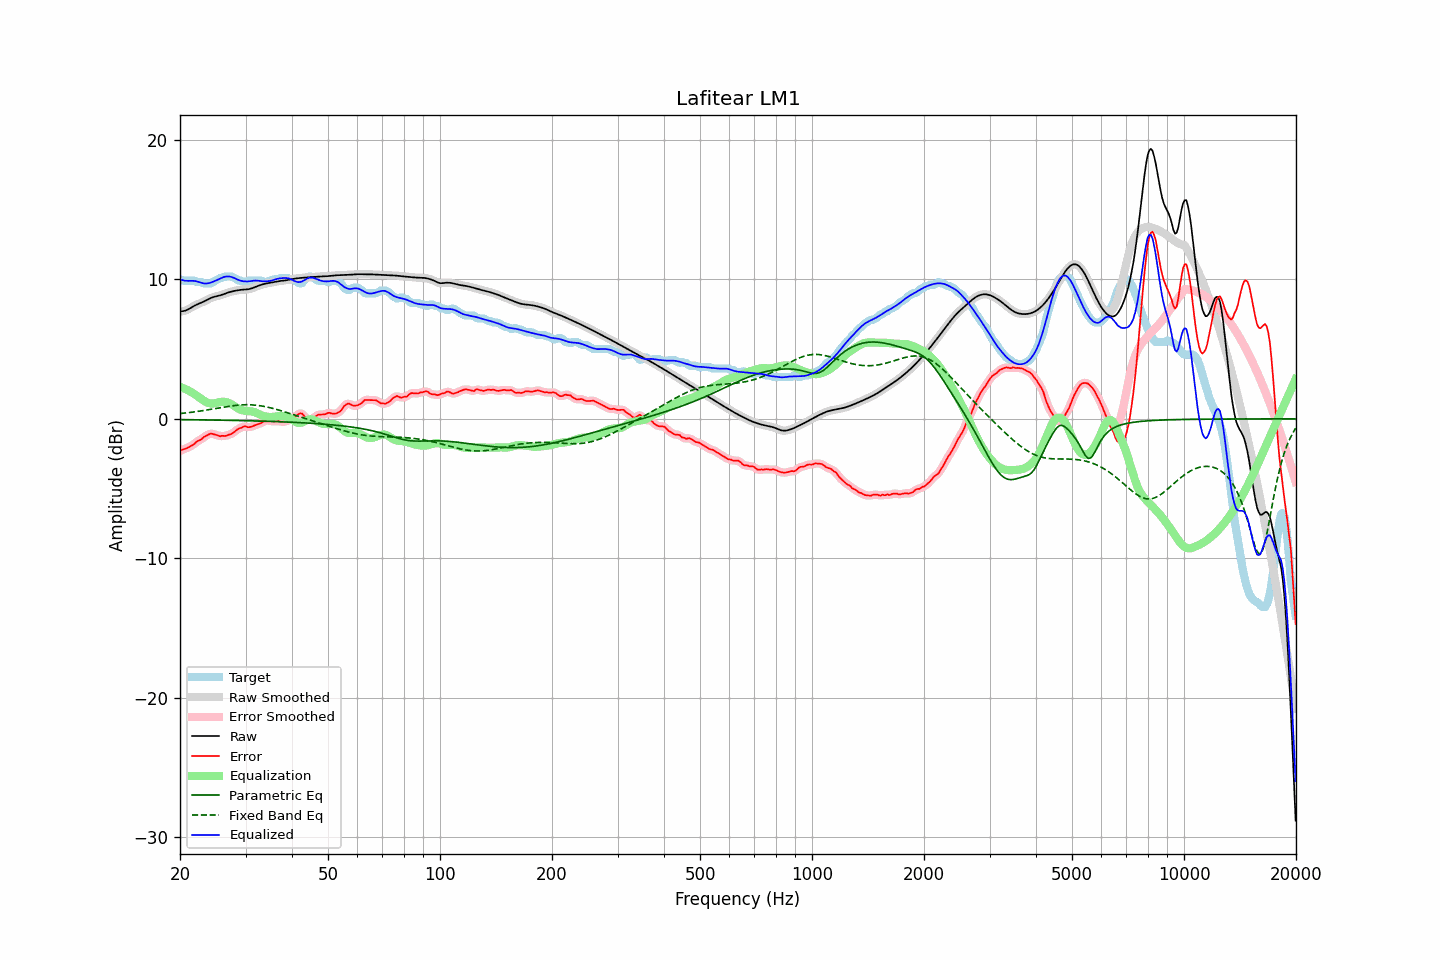

The file beside this chart, header and first rows:
frequency, raw, error, smoothed, error_smoothed, equalization, parametric_eq, fixed_band_eq, equalized_raw, equalized_smoothed, target
20.00, 7.70, -2.30, 7.70, -2.30, 2.30, -0.06, 0.38, 10.00, 10.00, 10.01
20.20, 7.71, -2.24, 7.71, -2.25, 2.25, -0.06, 0.39, 9.96, 9.96, 9.95
20.40, 7.73, -2.18, 7.72, -2.20, 2.21, -0.06, 0.40, 9.93, 9.93, 9.91
20.61, 7.75, -2.16, 7.75, -2.15, 2.16, -0.06, 0.41, 9.91, 9.91, 9.91
20.81, 7.79, -2.11, 7.79, -2.11, 2.10, -0.06, 0.43, 9.89, 9.89, 9.91
21.02, 7.85, -2.06, 7.85, -2.06, 2.04, -0.06, 0.44, 9.89, 9.89, 9.91
21.23, 7.91, -2.00, 7.91, -2.00, 1.98, -0.06, 0.46, 9.89, 9.89, 9.91
21.44, 7.98, -1.93, 7.98, -1.93, 1.92, -0.07, 0.47, 9.90, 9.90, 9.91
21.66, 8.05, -1.86, 8.04, -1.86, 1.85, -0.07, 0.49, 9.90, 9.89, 9.91
21.87, 8.11, -1.79, 8.11, -1.77, 1.78, -0.07, 0.50, 9.89, 9.89, 9.91
22.09, 8.17, -1.67, 8.17, -1.68, 1.70, -0.07, 0.52, 9.87, 9.87, 9.84
22.31, 8.22, -1.59, 8.22, -1.60, 1.62, -0.07, 0.53, 9.84, 9.84, 9.81
22.54, 8.27, -1.54, 8.27, -1.54, 1.53, -0.07, 0.55, 9.80, 9.80, 9.81
22.76, 8.32, -1.49, 8.32, -1.47, 1.45, -0.07, 0.57, 9.77, 9.77, 9.81
22.99, 8.36, -1.39, 8.37, -1.39, 1.37, -0.08, 0.59, 9.73, 9.73, 9.76
23.22, 8.42, -1.29, 8.42, -1.31, 1.29, -0.08, 0.60, 9.71, 9.71, 9.71
23.45, 8.48, -1.23, 8.48, -1.23, 1.22, -0.08, 0.62, 9.70, 9.70, 9.71
23.69, 8.54, -1.17, 8.54, -1.15, 1.17, -0.08, 0.64, 9.71, 9.71, 9.71
23.92, 8.60, -1.11, 8.60, -1.10, 1.13, -0.08, 0.66, 9.73, 9.73, 9.71
24.16, 8.65, -1.05, 8.65, -1.07, 1.11, -0.08, 0.68, 9.76, 9.76, 9.71
24.40, 8.70, -1.07, 8.70, -1.07, 1.10, -0.08, 0.70, 9.80, 9.80, 9.77
24.65, 8.74, -1.10, 8.74, -1.09, 1.11, -0.09, 0.72, 9.85, 9.85, 9.84
24.89, 8.77, -1.13, 8.77, -1.13, 1.13, -0.09, 0.74, 9.90, 9.90, 9.90
25.14, 8.80, -1.17, 8.80, -1.18, 1.16, -0.09, 0.76, 9.96, 9.96, 9.97
25.39, 8.82, -1.21, 8.83, -1.21, 1.19, -0.09, 0.78, 10.01, 10.01, 10.04
25.65, 8.85, -1.25, 8.86, -1.23, 1.21, -0.09, 0.80, 10.06, 10.06, 10.11
25.91, 8.89, -1.22, 8.89, -1.24, 1.22, -0.10, 0.82, 10.11, 10.11, 10.11
26.16, 8.93, -1.22, 8.93, -1.23, 1.23, -0.10, 0.84, 10.16, 10.16, 10.15
26.43, 8.97, -1.23, 8.97, -1.21, 1.22, -0.10, 0.86, 10.19, 10.19, 10.21
26.69, 9.01, -1.19, 9.01, -1.19, 1.19, -0.10, 0.87, 10.21, 10.21, 10.21
26.96, 9.06, -1.15, 9.05, -1.16, 1.16, -0.10, 0.89, 10.21, 10.21, 10.21
27.23, 9.09, -1.11, 9.09, -1.12, 1.11, -0.11, 0.91, 10.20, 10.20, 10.21
27.50, 9.12, -1.08, 9.12, -1.07, 1.05, -0.11, 0.93, 10.17, 10.17, 10.21
27.77, 9.15, -1.00, 9.15, -1.00, 0.98, -0.11, 0.94, 10.13, 10.13, 10.15
28.05, 9.18, -0.92, 9.18, -0.92, 0.91, -0.11, 0.95, 10.08, 10.08, 10.09
28.33, 9.20, -0.82, 9.20, -0.82, 0.83, -0.12, 0.97, 10.03, 10.03, 10.02
28.62, 9.22, -0.73, 9.22, -0.74, 0.76, -0.12, 0.98, 9.98, 9.98, 9.95
28.90, 9.24, -0.67, 9.24, -0.68, 0.69, -0.12, 0.99, 9.93, 9.93, 9.91
29.19, 9.25, -0.65, 9.25, -0.62, 0.65, -0.12, 1.00, 9.90, 9.90, 9.91
29.48, 9.26, -0.57, 9.26, -0.58, 0.61, -0.13, 1.00, 9.87, 9.87, 9.83
29.78, 9.27, -0.54, 9.27, -0.56, 0.59, -0.13, 1.01, 9.85, 9.85, 9.81
30.08, 9.28, -0.55, 9.28, -0.56, 0.57, -0.13, 1.01, 9.85, 9.85, 9.82
30.38, 9.29, -0.59, 9.29, -0.58, 0.56, -0.13, 1.01, 9.85, 9.85, 9.88
30.68, 9.31, -0.60, 9.31, -0.59, 0.55, -0.14, 1.01, 9.86, 9.86, 9.91
30.99, 9.33, -0.57, 9.33, -0.57, 0.54, -0.14, 1.01, 9.87, 9.87, 9.91
31.30, 9.37, -0.53, 9.37, -0.54, 0.52, -0.14, 1.00, 9.89, 9.89, 9.91
31.61, 9.41, -0.49, 9.41, -0.49, 0.50, -0.15, 0.99, 9.91, 9.91, 9.91
31.93, 9.46, -0.45, 9.46, -0.45, 0.46, -0.15, 0.98, 9.91, 9.91, 9.91
32.24, 9.50, -0.40, 9.50, -0.40, 0.40, -0.15, 0.97, 9.91, 9.91, 9.91
32.57, 9.55, -0.36, 9.55, -0.36, 0.35, -0.15, 0.95, 9.90, 9.89, 9.91
32.89, 9.59, -0.32, 9.59, -0.31, 0.29, -0.16, 0.94, 9.88, 9.88, 9.91
33.22, 9.63, -0.27, 9.63, -0.25, 0.24, -0.16, 0.92, 9.87, 9.87, 9.90
33.55, 9.66, -0.17, 9.66, -0.18, 0.20, -0.16, 0.90, 9.86, 9.86, 9.83
33.89, 9.69, -0.12, 9.69, -0.13, 0.17, -0.17, 0.88, 9.86, 9.86, 9.81
34.23, 9.71, -0.10, 9.71, -0.11, 0.15, -0.17, 0.85, 9.86, 9.86, 9.81
34.57, 9.73, -0.14, 9.73, -0.12, 0.14, -0.18, 0.83, 9.87, 9.87, 9.88
34.92, 9.76, -0.15, 9.76, -0.14, 0.13, -0.18, 0.80, 9.89, 9.89, 9.91
35.27, 9.78, -0.14, 9.78, -0.17, 0.14, -0.18, 0.77, 9.91, 9.91, 9.92
35.62, 9.80, -0.19, 9.80, -0.17, 0.15, -0.19, 0.74, 9.95, 9.95, 9.99
35.97, 9.82, -0.18, 9.82, -0.17, 0.16, -0.19, 0.71, 9.99, 9.99, 10.01
... 635 more rows
